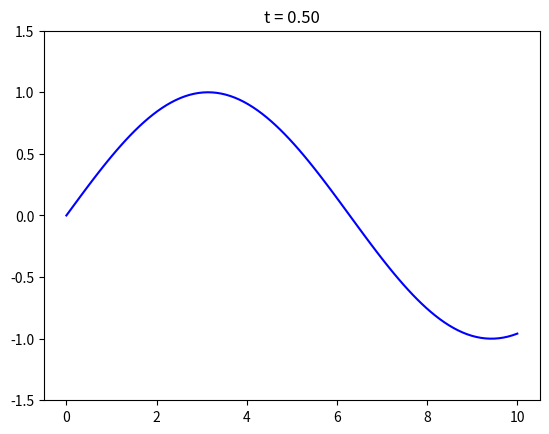

Source code (Python):
import numpy as np
import matplotlib.pyplot as plt

t = 0.5
x = np.linspace(0, 10, 100)

if t > 0.5:
    color = "red"
else:
    color = "blue"

y = np.sin(t * x)

fig, ax = plt.subplots()
ax.plot(x, y, color=color)
ax.set_ylim(-1.5, 1.5)
ax.set_title(f"t = {t:.2f}")

plt.show()
